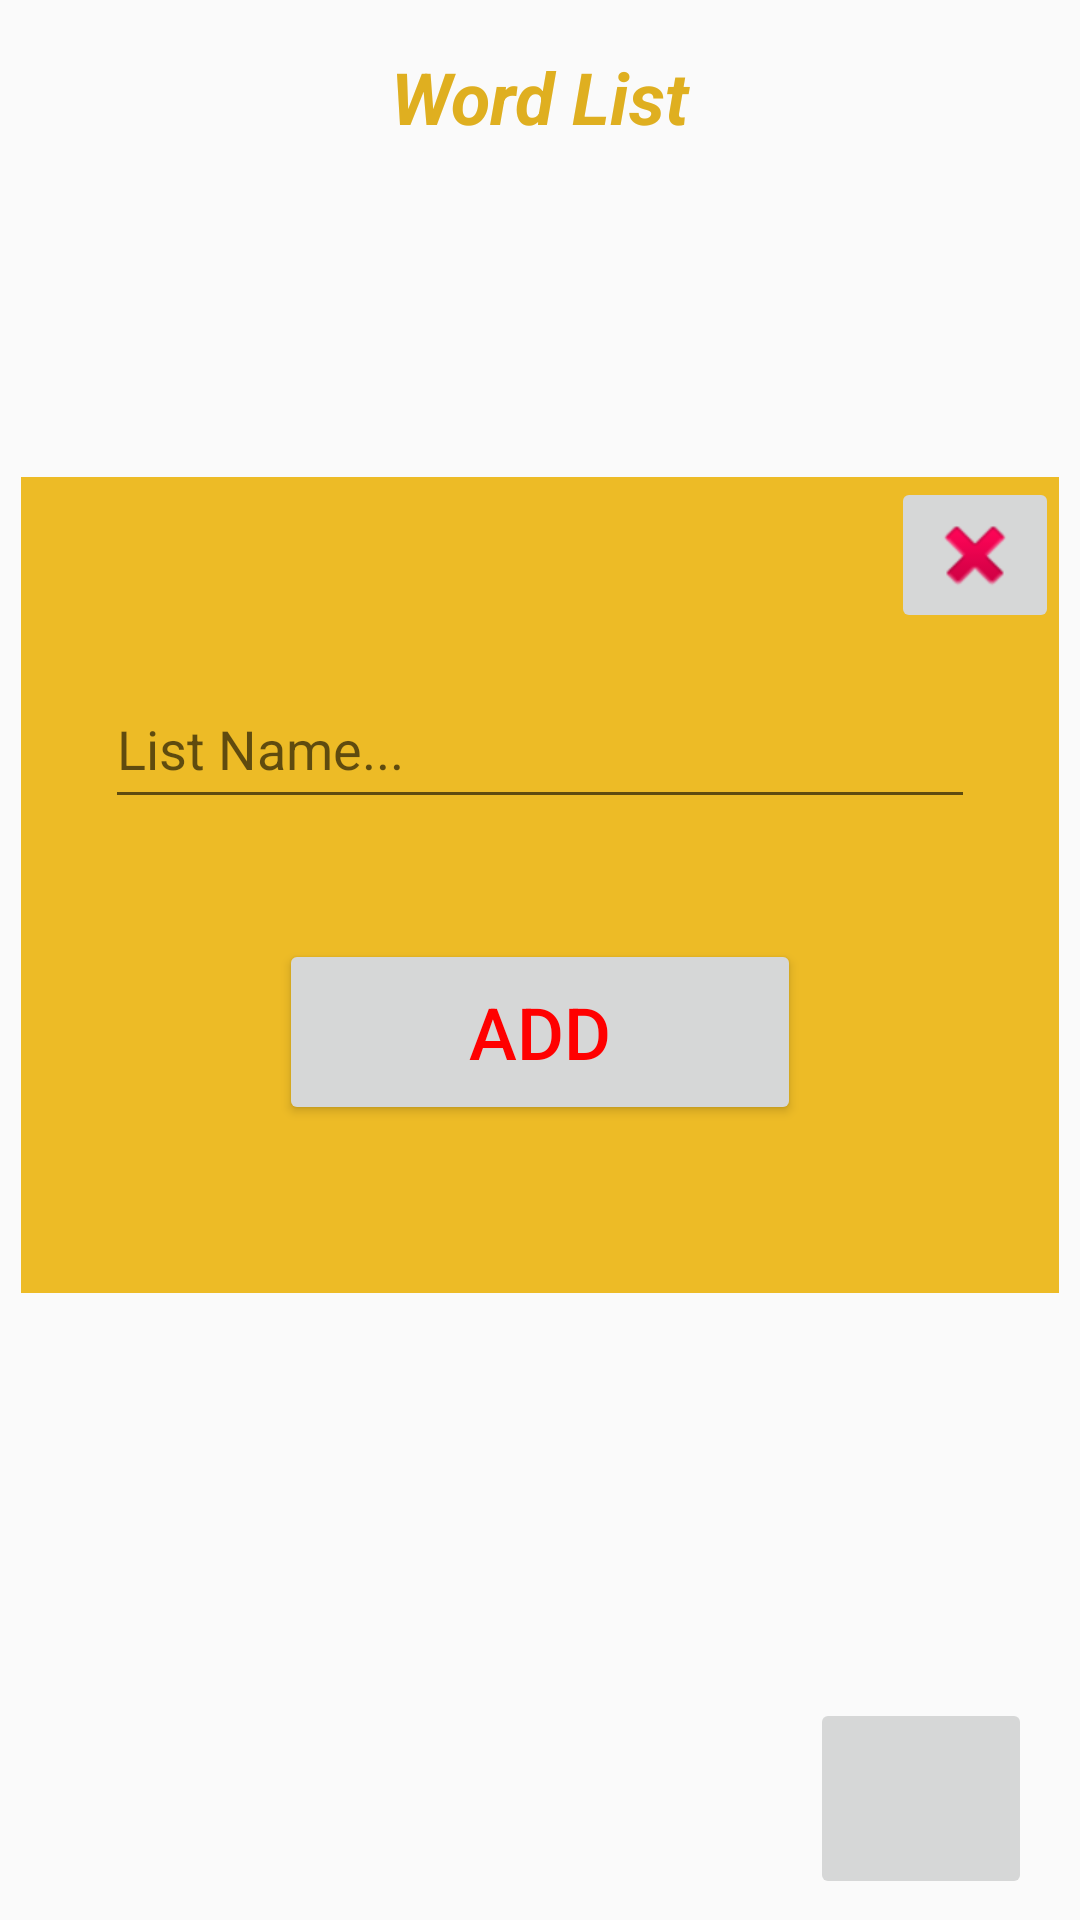

Android layout source for this screen:
<!-- AndroidManifest.xml: application theme Theme.AppCompat.Light -->
<!-- res/layout/activity_list_page.xml -->
<?xml version="1.0" encoding="utf-8"?>

<androidx.constraintlayout.widget.ConstraintLayout xmlns:android="http://schemas.android.com/apk/res/android"
    xmlns:app="http://schemas.android.com/apk/res-auto"
    xmlns:tools="http://schemas.android.com/tools"
    android:layout_width="match_parent"
    android:layout_height="match_parent"
    tools:context=".ListPage">

    <TextView
        android:id="@+id/textView2"
        android:layout_width="284dp"
        android:layout_height="0dp"
        android:layout_marginTop="16dp"
        android:layout_marginBottom="467dp"
        android:text="Word List"
        android:textAlignment="center"
        android:textColor="#DFAF20"
        android:textSize="24sp"
        android:textStyle="bold|italic"
        app:layout_constraintBottom_toTopOf="@+id/imageButton"
        app:layout_constraintEnd_toEndOf="parent"
        app:layout_constraintStart_toStartOf="parent"
        app:layout_constraintTop_toTopOf="parent" />

    <androidx.recyclerview.widget.RecyclerView
        android:id="@+id/recyclerView"
        android:layout_width="0dp"
        android:layout_height="0dp"
        android:layout_marginBottom="61dp"
        app:fastScrollEnabled="false"
        app:layout_constraintBottom_toBottomOf="parent"
        app:layout_constraintEnd_toEndOf="parent"
        app:layout_constraintStart_toStartOf="parent"
        app:layout_constraintTop_toBottomOf="@+id/textView2" />

    <ImageButton
        android:id="@+id/imageButton"
        android:layout_width="74dp"
        android:layout_height="67dp"
        android:layout_marginEnd="16dp"
        android:layout_marginBottom="7dp"
        android:onClick="panelF"
        app:layout_constraintBottom_toBottomOf="parent"
        app:layout_constraintEnd_toEndOf="parent"
        app:layout_constraintTop_toBottomOf="@+id/textView2"
        tools:srcCompat="@tools:sample/avatars" />

    <ImageView
        android:id="@+id/panelId"
        android:layout_width="346dp"
        android:layout_height="272dp"
        android:layout_marginTop="60dp"
        android:background="#EDBB26"
        app:layout_constraintEnd_toEndOf="parent"
        app:layout_constraintHorizontal_bias="0.492"
        app:layout_constraintStart_toStartOf="parent"
        app:layout_constraintTop_toBottomOf="@+id/textView2"
        app:srcCompat="?attr/selectableItemBackgroundBorderless" />

    <EditText
        android:id="@+id/listNameEditTextId"
        android:layout_width="290dp"
        android:layout_height="50dp"
        android:layout_marginTop="64dp"
        android:ems="10"
        android:hint="List Name..."
        android:inputType="textPersonName"
        app:layout_constraintEnd_toEndOf="@+id/panelId"
        app:layout_constraintStart_toStartOf="@+id/panelId"
        app:layout_constraintTop_toTopOf="@+id/panelId" />

    <Button
        android:id="@+id/AddListButtonId"
        android:layout_width="174dp"
        android:layout_height="62dp"
        android:layout_marginTop="40dp"
        android:onClick="addListF"
        android:text="Add"
        android:textColor="#FF0000"
        android:textSize="24sp"
        app:layout_constraintEnd_toEndOf="@+id/panelId"
        app:layout_constraintStart_toStartOf="@+id/panelId"
        app:layout_constraintTop_toBottomOf="@+id/listNameEditTextId" />

    <ImageButton
        android:id="@+id/exitPanelId"
        android:layout_width="wrap_content"
        android:layout_height="wrap_content"
        android:onClick="exitF"
        app:layout_constraintEnd_toEndOf="@+id/panelId"
        app:layout_constraintTop_toTopOf="@+id/panelId"
        app:srcCompat="@android:drawable/ic_delete" />

</androidx.constraintlayout.widget.ConstraintLayout>
<!-- resources referenced by this layout -->
<resources>

</resources>
